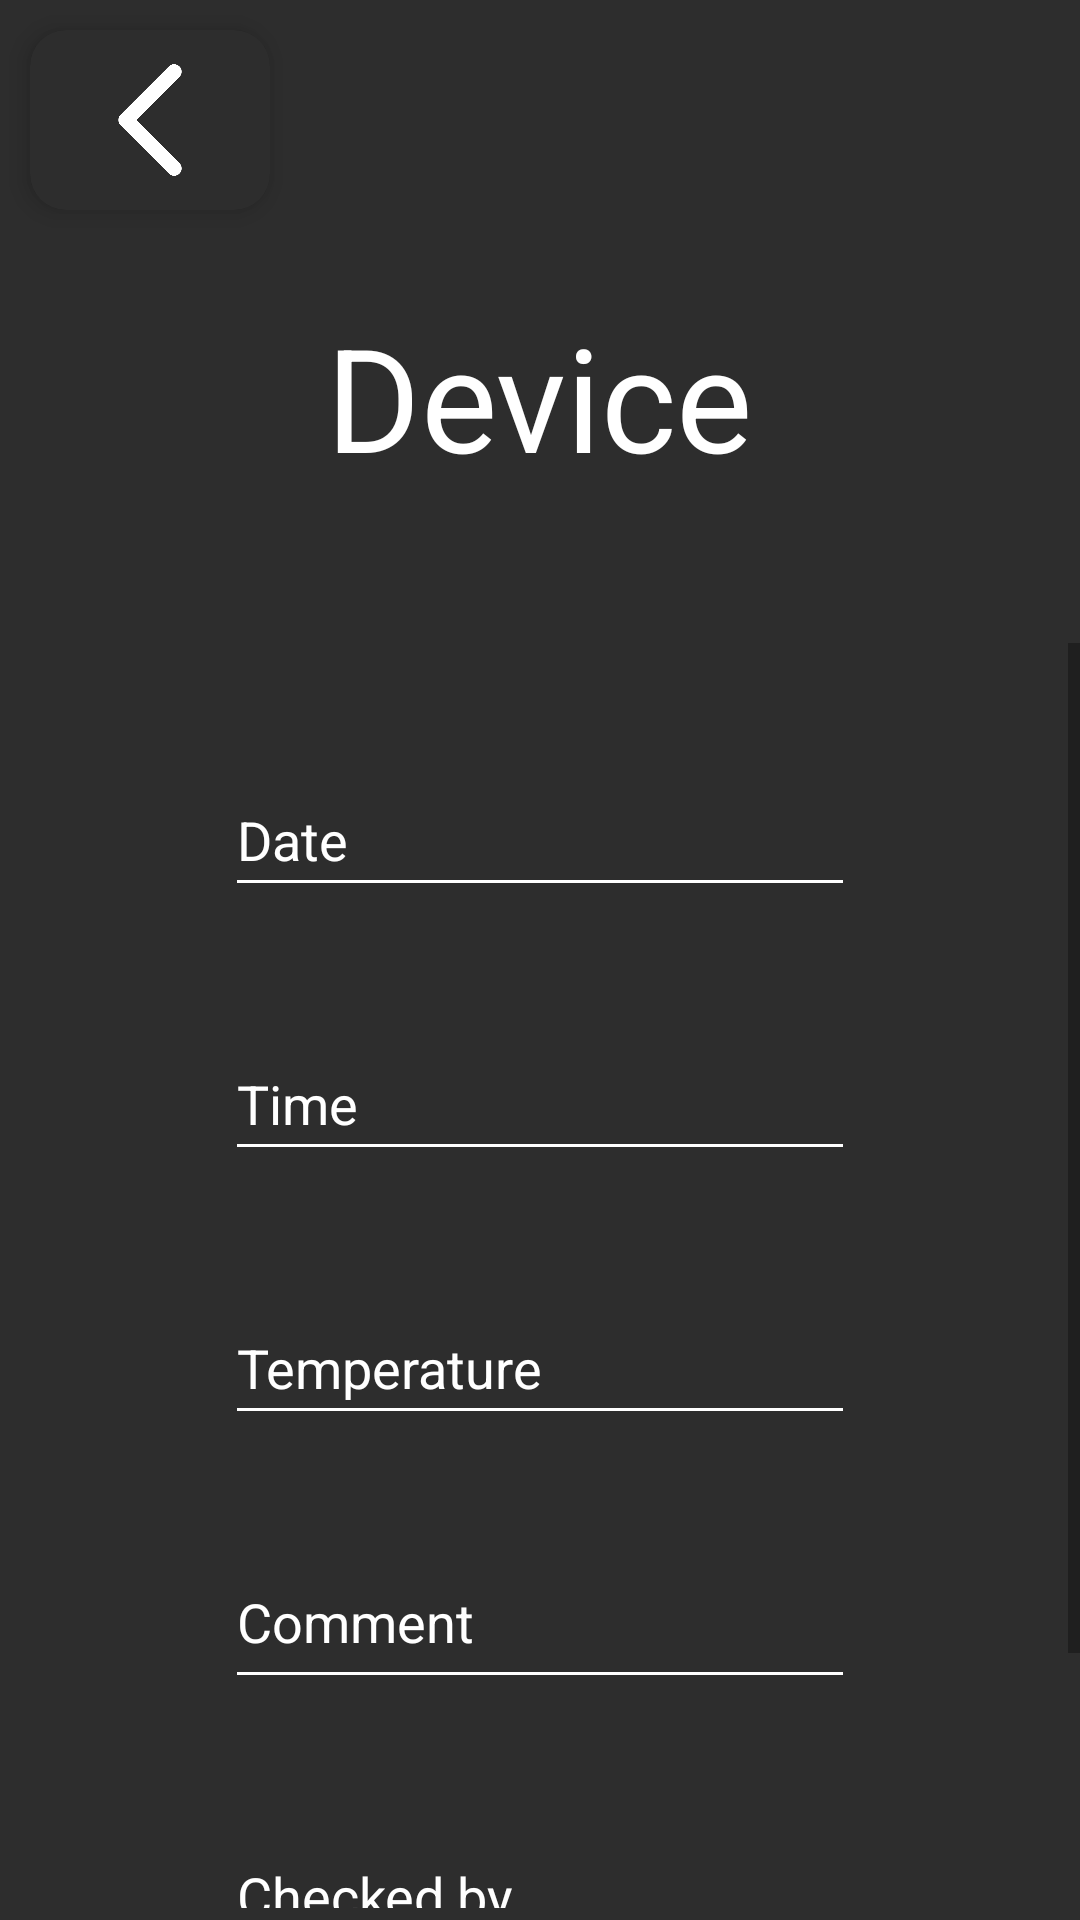

Here is an Android app screen rendered from its layout file. Give the layout XML and the strings, colors and styles it references.
<!-- AndroidManifest.xml: application theme Theme.TheHungryPlaice -->
<!-- res/layout/activity_record_temperature_checks.xml -->
<?xml version="1.0" encoding="utf-8"?>
<layout xmlns:tools="http://schemas.android.com/tools"
    xmlns:android="http://schemas.android.com/apk/res/android"
    xmlns:app="http://schemas.android.com/apk/res-auto">
<RelativeLayout
    android:layout_width="match_parent"
    android:layout_height="match_parent"
    android:background="@color/grey"
    tools:context=".RecordTemperatureChecks">

    <androidx.cardview.widget.CardView
        android:id="@+id/backButton"
        android:layout_width="80dp"
        android:layout_height="60dp"
        app:cardCornerRadius="12dp"
        app:cardElevation="5dp"
        app:cardBackgroundColor="@color/grey"
        android:layout_margin="10dp">

        <LinearLayout
            android:layout_width="match_parent"
            android:layout_height="match_parent"
            android:orientation="vertical"
            android:gravity="center">

            <ImageView
                android:layout_width="40dp"
                android:layout_height="40dp"
                android:src="@drawable/backarrow" />

        </LinearLayout>
    </androidx.cardview.widget.CardView>

    <TextView
        android:id="@+id/device"
        android:layout_width="wrap_content"
        android:layout_height="wrap_content"
        android:layout_alignParentTop="true"
        android:layout_centerHorizontal="true"
        android:layout_marginTop="100dp"
        android:text="Device"
        android:textColor="@color/white"
        android:textSize="48sp" />

    <ScrollView
        android:layout_width="match_parent"
        android:layout_height="617dp"
        android:layout_below="@+id/device"
        android:layout_alignParentBottom="true"
        android:layout_marginTop="50dp"
        android:layout_marginBottom="4dp">

        <LinearLayout
            android:layout_width="match_parent"
            android:layout_height="wrap_content"
            android:orientation="vertical">

            <EditText
                android:id="@+id/date"
                android:layout_width="wrap_content"
                android:layout_height="wrap_content"
                android:layout_gravity="center"
                android:layout_marginTop="40dp"
                android:ems="10"
                android:hint="Date"
                android:inputType="time"
                android:minHeight="48dp"
                android:textColor="@color/white"
                android:textColorHint="@color/white"
                android:backgroundTint="@color/white"/>

            <EditText
                android:id="@+id/time"
                android:layout_width="wrap_content"
                android:layout_height="wrap_content"
                android:layout_gravity="center"
                android:layout_marginTop="40dp"
                android:ems="10"
                android:hint="Time"
                android:inputType="time"
                android:minHeight="48dp"
                android:textColor="@color/white"
                android:textColorHint="@color/white"
                android:backgroundTint="@color/white"/>

            <EditText
                android:id="@+id/temperature"
                android:layout_width="wrap_content"
                android:layout_height="wrap_content"
                android:layout_gravity="center"
                android:layout_marginTop="40dp"
                android:ems="10"
                android:hint="Temperature"
                android:inputType="numberDecimal"
                android:minHeight="48dp"
                android:textColor="@color/white"
                android:textColorHint="@color/white"
                android:backgroundTint="@color/white"/>

            <EditText
                android:id="@+id/comment"
                android:layout_width="wrap_content"
                android:layout_height="wrap_content"
                android:layout_gravity="center"
                android:layout_marginTop="40dp"
                android:ems="10"
                android:gravity="start|top"
                android:hint="Comment"
                android:inputType="textMultiLine"
                android:minHeight="48dp"
                android:textColor="@color/white"
                android:textColorHint="@color/white"
                android:backgroundTint="@color/white"/>

            <EditText
                android:id="@+id/checkedBy"
                android:layout_width="wrap_content"
                android:layout_height="wrap_content"
                android:layout_gravity="center"
                android:layout_marginTop="40dp"
                android:ems="10"
                android:hint="Checked by"
                android:inputType="textPersonName"
                android:minHeight="48dp"
                android:textColor="@color/white"
                android:textColorHint="@color/white"
                android:backgroundTint="@color/white"/>

            <Button
                android:id="@+id/submitButton"
                android:layout_width="300dp"
                android:layout_height="wrap_content"
                android:layout_gravity="center"
                android:layout_marginTop="40dp"
                android:text="Submit"
                android:textColor="@color/white"
                />
        </LinearLayout>
    </ScrollView>

</RelativeLayout>
</layout>
<!-- resources referenced by this layout -->
<resources>
  <color name="grey">#2D2D2D</color>
  <color name="white">#FFFFFFFF</color>
  <!-- drawable backarrow: png bitmap (drawable, 17045 bytes) -->
  <style name="Theme.TheHungryPlaice" parent="Theme.MaterialComponents.Light.DarkActionBar">
          
          <item name="colorPrimary">@color/grey</item>
          <item name="colorPrimaryVariant">@color/grey</item>
          <item name="colorOnPrimary">#000000</item>
          
          <item name="colorSecondary">@color/grey</item>
          <item name="colorSecondaryVariant">@color/grey</item>
          <item name="colorOnSecondary">@color/black</item>
          
          <item name="android:statusBarColor">@color/grey</item>
          
      </style>
  <color name="black">#FF000000</color>
</resources>
